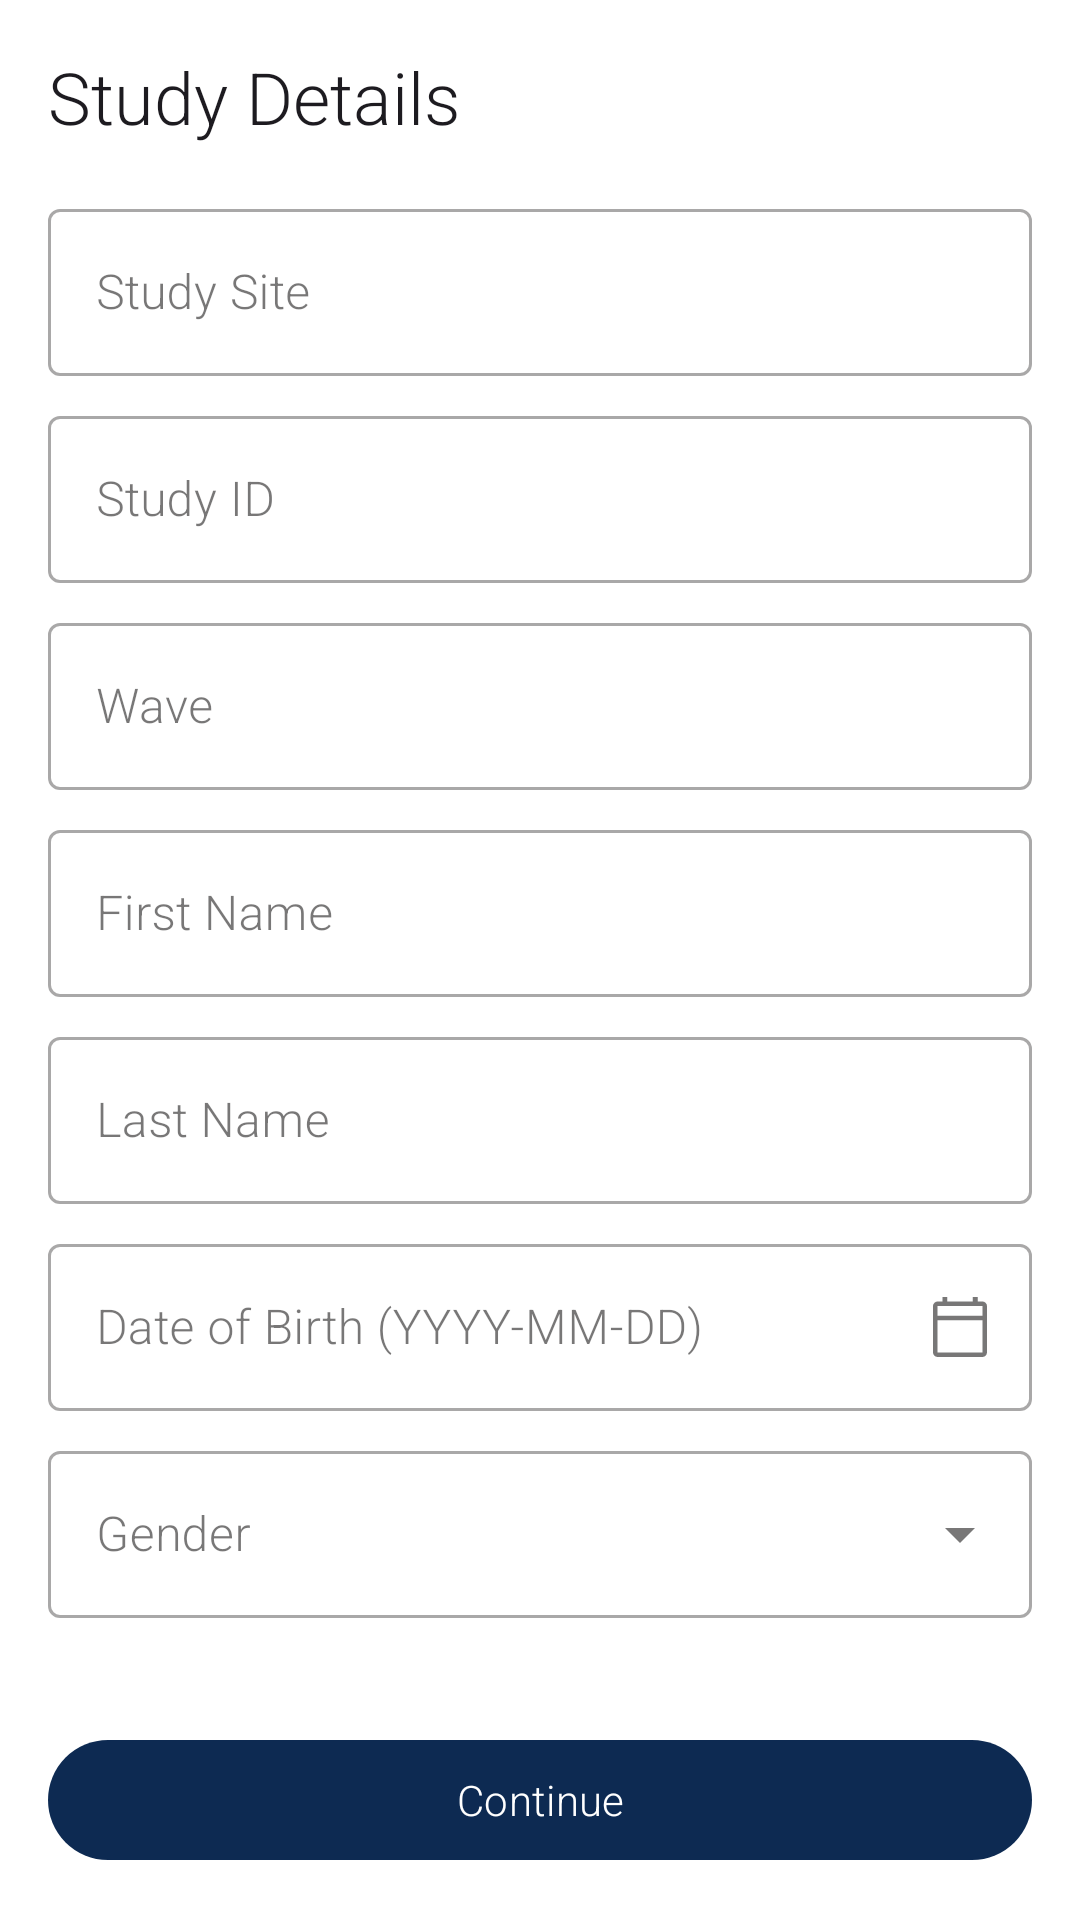

Layout XML and referenced resources for this Android screen:
<!-- AndroidManifest.xml: application theme AppTheme -->
<!-- res/layout/fragment_lab_login.xml -->
<?xml version="1.0" encoding="utf-8"?>
<androidx.constraintlayout.widget.ConstraintLayout
    xmlns:android="http://schemas.android.com/apk/res/android"
    xmlns:app="http://schemas.android.com/apk/res-auto"
    android:layout_width="match_parent"
    android:layout_height="match_parent">

    <ScrollView
        android:id="@+id/scrollView"
        android:layout_width="0dp"
        android:layout_height="0dp"
        android:fillViewport="true"
        app:layout_constraintBottom_toTopOf="@+id/btnContinue"
        app:layout_constraintEnd_toEndOf="parent"
        app:layout_constraintStart_toStartOf="parent"
        app:layout_constraintTop_toTopOf="parent">

        <androidx.constraintlayout.widget.ConstraintLayout
            android:layout_width="match_parent"
            android:layout_height="wrap_content"
            android:padding="16dp">

            <TextView
                android:id="@+id/tvTitle"
                android:layout_width="0dp"
                android:layout_height="wrap_content"
                android:text="@string/lab_details_title"
                android:textAppearance="?attr/textAppearanceHeadlineSmall"
                app:layout_constraintEnd_toEndOf="parent"
                app:layout_constraintStart_toStartOf="parent"
                app:layout_constraintTop_toTopOf="parent" />

            <com.google.android.material.textfield.TextInputLayout
                android:id="@+id/tilStudySite"
                style="@style/Widget.MaterialComponents.TextInputLayout.OutlinedBox"
                android:layout_width="0dp"
                android:layout_height="wrap_content"
                android:layout_marginTop="16dp"
                android:hint="@string/lab_study_site"
                app:layout_constraintEnd_toEndOf="parent"
                app:layout_constraintStart_toStartOf="parent"
                app:layout_constraintTop_toBottomOf="@+id/tvTitle">
                <com.google.android.material.textfield.TextInputEditText
                    android:id="@+id/edtStudySite"
                    android:layout_width="match_parent"
                    android:layout_height="wrap_content"
                    android:importantForAutofill="no"
                    android:inputType="textNoSuggestions" />
            </com.google.android.material.textfield.TextInputLayout>

            <com.google.android.material.textfield.TextInputLayout
                android:id="@+id/tilStudyId"
                style="@style/Widget.MaterialComponents.TextInputLayout.OutlinedBox"
                android:layout_width="0dp"
                android:layout_height="wrap_content"
                android:layout_marginTop="8dp"
                android:hint="@string/lab_study_id"
                app:layout_constraintEnd_toEndOf="parent"
                app:layout_constraintStart_toStartOf="parent"
                app:layout_constraintTop_toBottomOf="@+id/tilStudySite">
                <com.google.android.material.textfield.TextInputEditText
                    android:id="@+id/edtStudyId"
                    android:layout_width="match_parent"
                    android:layout_height="wrap_content"
                    android:importantForAutofill="no"
                    android:inputType="textNoSuggestions" />
            </com.google.android.material.textfield.TextInputLayout>

            <com.google.android.material.textfield.TextInputLayout
                android:id="@+id/tilWave"
                style="@style/Widget.MaterialComponents.TextInputLayout.OutlinedBox"
                android:layout_width="0dp"
                android:layout_height="wrap_content"
                android:layout_marginTop="8dp"
                android:hint="@string/lab_wave"
                app:layout_constraintEnd_toEndOf="parent"
                app:layout_constraintStart_toStartOf="parent"
                app:layout_constraintTop_toBottomOf="@+id/tilStudyId">
                <com.google.android.material.textfield.TextInputEditText
                    android:id="@+id/edtWave"
                    android:layout_width="match_parent"
                    android:layout_height="wrap_content"
                    android:importantForAutofill="no"
                    android:inputType="textNoSuggestions" />
            </com.google.android.material.textfield.TextInputLayout>

            <com.google.android.material.textfield.TextInputLayout
                android:id="@+id/tilFirstName"
                style="@style/Widget.MaterialComponents.TextInputLayout.OutlinedBox"
                android:layout_width="0dp"
                android:layout_height="wrap_content"
                android:layout_marginTop="8dp"
                android:hint="@string/lab_first_name"
                app:layout_constraintEnd_toEndOf="parent"
                app:layout_constraintStart_toStartOf="parent"
                app:layout_constraintTop_toBottomOf="@+id/tilWave">
                <com.google.android.material.textfield.TextInputEditText
                    android:id="@+id/edtFirstName"
                    android:layout_width="match_parent"
                    android:layout_height="wrap_content"
                    android:importantForAutofill="no"
                    android:inputType="textPersonName" />
            </com.google.android.material.textfield.TextInputLayout>

            <com.google.android.material.textfield.TextInputLayout
                android:id="@+id/tilLastName"
                style="@style/Widget.MaterialComponents.TextInputLayout.OutlinedBox"
                android:layout_width="0dp"
                android:layout_height="wrap_content"
                android:layout_marginTop="8dp"
                android:hint="@string/lab_last_name"
                app:layout_constraintEnd_toEndOf="parent"
                app:layout_constraintStart_toStartOf="parent"
                app:layout_constraintTop_toBottomOf="@+id/tilFirstName">
                <com.google.android.material.textfield.TextInputEditText
                    android:id="@+id/edtLastName"
                    android:layout_width="match_parent"
                    android:layout_height="wrap_content"
                    android:importantForAutofill="no"
                    android:inputType="textPersonName" />
            </com.google.android.material.textfield.TextInputLayout>

            <com.google.android.material.textfield.TextInputLayout
                android:id="@+id/tilDateOfBirth"
                style="@style/Widget.MaterialComponents.TextInputLayout.OutlinedBox"
                android:layout_width="0dp"
                android:layout_height="wrap_content"
                android:layout_marginTop="8dp"
                android:hint="@string/lab_date_of_birth"
                app:endIconMode="custom"
                app:endIconDrawable="@drawable/ic_calendar"
                app:layout_constraintEnd_toEndOf="parent"
                app:layout_constraintStart_toStartOf="parent"
                app:layout_constraintTop_toBottomOf="@+id/tilLastName">
                <com.google.android.material.textfield.TextInputEditText
                    android:id="@+id/edtDateOfBirth"
                    android:layout_width="match_parent"
                    android:layout_height="wrap_content"
                    android:importantForAutofill="no"
                    android:inputType="none"
                    android:focusable="false"
                    android:focusableInTouchMode="false"
                    android:cursorVisible="false" />
            </com.google.android.material.textfield.TextInputLayout>

            <com.google.android.material.textfield.TextInputLayout
                android:id="@+id/tilGender"
                style="@style/Widget.MaterialComponents.TextInputLayout.OutlinedBox.ExposedDropdownMenu"
                android:layout_width="0dp"
                android:layout_height="wrap_content"
                android:layout_marginTop="8dp"
                android:hint="@string/lab_gender"
                app:layout_constraintEnd_toEndOf="parent"
                app:layout_constraintStart_toStartOf="parent"
                app:layout_constraintTop_toBottomOf="@+id/tilDateOfBirth">
                <AutoCompleteTextView
                    android:id="@+id/actvGender"
                    android:layout_width="match_parent"
                    android:layout_height="wrap_content"
                    android:importantForAutofill="no"
                    android:inputType="none" />
            </com.google.android.material.textfield.TextInputLayout>

        </androidx.constraintlayout.widget.ConstraintLayout>
    </ScrollView>

    <com.google.android.material.button.MaterialButton
        android:id="@+id/btnContinue"
        android:layout_width="0dp"
        android:layout_height="wrap_content"
        android:layout_marginStart="16dp"
        android:layout_marginEnd="16dp"
        android:layout_marginBottom="16dp"
        android:text="@string/lab_continue"
        app:layout_constraintBottom_toBottomOf="parent"
        app:layout_constraintEnd_toEndOf="parent"
        app:layout_constraintStart_toStartOf="parent" />

</androidx.constraintlayout.widget.ConstraintLayout>
<!-- resources referenced by this layout -->
<resources>
  <!-- drawable ic_calendar (drawable) -->
  <vector xmlns:android="http://schemas.android.com/apk/res/android"
      android:width="24dp"
      android:height="24dp"
      android:viewportWidth="48"
      android:viewportHeight="48">
      <path
          android:fillColor="#FF000000"
          android:pathData="M9,44q-1.2,0 -2.1,-0.9Q6,42.2 6,41L6,10q0,-1.2 0.9,-2.1Q7.8,7 9,7h3.25L12.25,4h3.25v3h17L32.5,4h3.25v3L39,7q1.2,0 2.1,0.9 0.9,0.9 0.9,2.1v31q0,1.2 -0.9,2.1 -0.9,0.9 -2.1,0.9ZM9,41h30L39,19.5L9,19.5L9,41ZM9,16.5h30L39,10L9,10ZM9,16.5L9,10v6.5Z" />
  </vector>
  <string name="lab_continue">Continue</string>
  <string name="lab_date_of_birth">Date of Birth (YYYY-MM-DD)</string>
  <string name="lab_details_title">Study Details</string>
  <string name="lab_first_name">First Name</string>
  <string name="lab_gender">Gender</string>
  <string name="lab_last_name">Last Name</string>
  <string name="lab_study_id">Study ID</string>
  <string name="lab_study_site">Study Site</string>
  <string name="lab_wave">Wave</string>
  <style name="AppTheme" parent="Theme.Material3.DayNight.NoActionBar">
  
          <item name="colorPrimary">@color/navy</item>
          <item name="colorOnPrimary">@color/white</item>
          <item name="colorPrimaryContainer">@color/navy</item>
          <item name="colorOnPrimaryContainer">@color/navy</item>
  
          <item name="colorSecondary">@color/navy_dark</item>
          <item name="colorOnSecondary">@color/white</item>
          <item name="colorSecondaryContainer">@color/white</item>
          <item name="colorOnSecondaryContainer">@color/white</item>
  
          <item name="colorTertiary">@color/red</item>
          <item name="colorOnTertiary">@color/gray_light</item>
          <item name="colorTertiaryContainer">@color/white</item>
          <item name="colorOnTertiaryContainer">@color/white_blue</item>
  
          <item name="android:colorBackground">@color/white</item>
          <item name="colorOnBackground">@color/black_dark</item>
  
          <item name="colorSurface">@color/white_gray</item>
          <item name="colorOnSurface">@color/black_dark</item>
          <item name="colorSurfaceVariant">@color/white_gray</item>
          <item name="colorOnSurfaceVariant">@color/black_dark</item>
  
          <item name="colorError">@color/red</item>
          <item name="colorOnError">@color/white</item>
          <item name="colorErrorContainer">@color/white</item>
          <item name="colorOnErrorContainer">@color/white</item>
  
          <item name="fontFamily">@string/default_font</item>
          <item name="windowActionBar">false</item>
          <item name="windowNoTitle">true</item>
          <item name="android:statusBarColor">?attr/colorPrimaryVariant</item>
  
      </style>
  <color name="navy">#0D2A52</color>
  <color name="white">#FFFFFF</color>
  <color name="navy_dark">#031F4B</color>
  <color name="red">#FF1100</color>
  <color name="gray_light">#E2EBFA</color>
  <color name="white_blue">#EFF9FC</color>
  <color name="black_dark">#1E1C1C</color>
  <color name="white_gray">#F2F3F7</color>
  <string name="default_font" translatable="false">sans-serif-light</string>
</resources>
